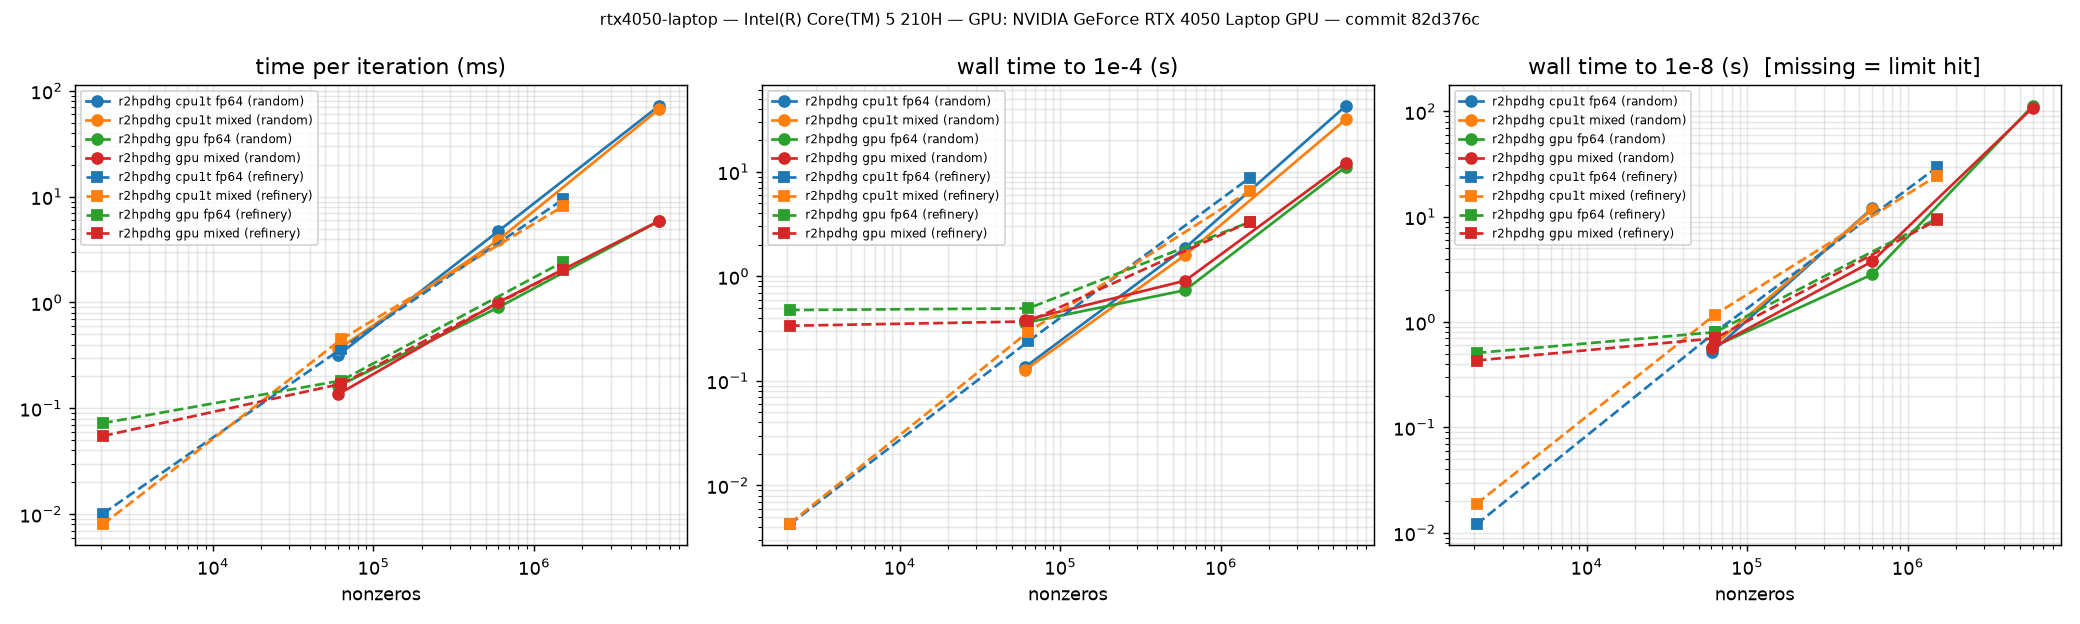

Source data for this figure (header and first rows):
git_hash, machine, cpu, gpu, driver, cuda, date, instance, family, rows, cols, nnz, engine, backend, threads, precision, tolerance, status, iterations, seconds, setup_seconds, ms_per_iteration, iterations_to_1e-4, seconds_to_1e-4
82d376c, rtx4050-laptop, Intel(R) Core(TM) 5 210H, NVIDIA GeForce RTX 4050 Laptop GPU, 616.6, 13.3.73, 2026-09-26T20:26:33, rand-10000-s1, random, 10000, 15000, 60024, r2hpdhg, cpu, 1, fp64, 1e-8, Optimal, 1536, 0.5170, 0.0314, 0.3161, 384, 0.1347
82d376c, rtx4050-laptop, Intel(R) Core(TM) 5 210H, NVIDIA GeForce RTX 4050 Laptop GPU, 616.6, 13.3.73, 2026-09-26T20:26:33, rand-10000-s1, random, 10000, 15000, 60024, r2hpdhg, cpu, 1, mixed, 1e-8, Optimal, 1536, 0.5805, 0.0279, 0.3598, 384, 0.1262
82d376c, rtx4050-laptop, Intel(R) Core(TM) 5 210H, NVIDIA GeForce RTX 4050 Laptop GPU, 616.6, 13.3.73, 2026-09-26T20:26:33, rand-10000-s1, random, 10000, 15000, 60024, r2hpdhg, gpu, , fp64, 1e-8, Optimal, 1536, 0.5712, 0.3230, 0.1616, 384, 0.3579
82d376c, rtx4050-laptop, Intel(R) Core(TM) 5 210H, NVIDIA GeForce RTX 4050 Laptop GPU, 616.6, 13.3.73, 2026-09-26T20:26:33, rand-10000-s1, random, 10000, 15000, 60024, r2hpdhg, gpu, , mixed, 1e-8, Optimal, 1536, 0.5624, 0.3545, 0.1353, 384, 0.3802
82d376c, rtx4050-laptop, Intel(R) Core(TM) 5 210H, NVIDIA GeForce RTX 4050 Laptop GPU, 616.6, 13.3.73, 2026-09-26T20:26:33, rand-100000-s1, random, 100000, 150000, 600228, r2hpdhg, cpu, 1, fp64, 1e-8, Optimal, 2496, 12.03, 0.2223, 4.73, 448, 1.876
82d376c, rtx4050-laptop, Intel(R) Core(TM) 5 210H, NVIDIA GeForce RTX 4050 Laptop GPU, 616.6, 13.3.73, 2026-09-26T20:26:33, rand-100000-s1, random, 100000, 150000, 600228, r2hpdhg, cpu, 1, mixed, 1e-8, Optimal, 2944, 11.74, 0.2626, 3.899, 448, 1.599
82d376c, rtx4050-laptop, Intel(R) Core(TM) 5 210H, NVIDIA GeForce RTX 4050 Laptop GPU, 616.6, 13.3.73, 2026-09-26T20:26:33, rand-100000-s1, random, 100000, 150000, 600228, r2hpdhg, gpu, , fp64, 1e-8, Optimal, 2496, 2.833, 0.5899, 0.8986, 448, 0.7379
82d376c, rtx4050-laptop, Intel(R) Core(TM) 5 210H, NVIDIA GeForce RTX 4050 Laptop GPU, 616.6, 13.3.73, 2026-09-26T20:26:33, rand-100000-s1, random, 100000, 150000, 600228, r2hpdhg, gpu, , mixed, 1e-8, Optimal, 2944, 3.767, 0.8007, 1.008, 448, 0.9092
82d376c, rtx4050-laptop, Intel(R) Core(TM) 5 210H, NVIDIA GeForce RTX 4050 Laptop GPU, 616.6, 13.3.73, 2026-09-26T20:26:33, rand-1000000-s1, random, 1000000, 1500000, 6002453, r2hpdhg, cpu, 1, fp64, 1e-8, TimeLimit, 8576, 629.2, 10.9, 72.1, 448, 42.71
82d376c, rtx4050-laptop, Intel(R) Core(TM) 5 210H, NVIDIA GeForce RTX 4050 Laptop GPU, 616.6, 13.3.73, 2026-09-26T20:26:33, rand-1000000-s1, random, 1000000, 1500000, 6002453, r2hpdhg, cpu, 1, mixed, 1e-8, TimeLimit, 9216, 628.5, 10.09, 67.1, 448, 31.74
82d376c, rtx4050-laptop, Intel(R) Core(TM) 5 210H, NVIDIA GeForce RTX 4050 Laptop GPU, 616.6, 13.3.73, 2026-09-26T20:26:33, rand-1000000-s1, random, 1000000, 1500000, 6002453, r2hpdhg, gpu, , fp64, 1e-8, Optimal, 17600, 113, 9.591, 5.873, 448, 11.2
82d376c, rtx4050-laptop, Intel(R) Core(TM) 5 210H, NVIDIA GeForce RTX 4050 Laptop GPU, 616.6, 13.3.73, 2026-09-26T20:26:33, rand-1000000-s1, random, 1000000, 1500000, 6002453, r2hpdhg, gpu, , mixed, 1e-8, Optimal, 16576, 108.6, 10.92, 5.891, 448, 12.25
82d376c, rtx4050-laptop, Intel(R) Core(TM) 5 210H, NVIDIA GeForce RTX 4050 Laptop GPU, 616.6, 13.3.73, 2026-09-26T20:26:33, refinery-T12-s1, refinery, 588, 708, 2065, r2hpdhg, cpu, 1, fp64, 1e-8, Optimal, 1088, 0.0120, 0.0010, 0.0101, 640, 0.004237
82d376c, rtx4050-laptop, Intel(R) Core(TM) 5 210H, NVIDIA GeForce RTX 4050 Laptop GPU, 616.6, 13.3.73, 2026-09-26T20:26:33, refinery-T12-s1, refinery, 588, 708, 2065, r2hpdhg, cpu, 1, mixed, 1e-8, Optimal, 2240, 0.0188, 0.0009, 0.0080, 640, 0.004322
82d376c, rtx4050-laptop, Intel(R) Core(TM) 5 210H, NVIDIA GeForce RTX 4050 Laptop GPU, 616.6, 13.3.73, 2026-09-26T20:26:33, refinery-T12-s1, refinery, 588, 708, 2065, r2hpdhg, gpu, , fp64, 1e-8, Optimal, 1088, 0.5095, 0.4306, 0.0725, 640, 0.476
82d376c, rtx4050-laptop, Intel(R) Core(TM) 5 210H, NVIDIA GeForce RTX 4050 Laptop GPU, 616.6, 13.3.73, 2026-09-26T20:26:33, refinery-T12-s1, refinery, 588, 708, 2065, r2hpdhg, gpu, , mixed, 1e-8, Optimal, 2368, 0.4319, 0.3020, 0.0548, 640, 0.3366
82d376c, rtx4050-laptop, Intel(R) Core(TM) 5 210H, NVIDIA GeForce RTX 4050 Laptop GPU, 616.6, 13.3.73, 2026-09-26T20:26:33, refinery-T365-s1, refinery, 17885, 21535, 63134, r2hpdhg, cpu, 1, fp64, 1e-8, Optimal, 1984, 0.8006, 0.0743, 0.3661, 640, 0.2383
82d376c, rtx4050-laptop, Intel(R) Core(TM) 5 210H, NVIDIA GeForce RTX 4050 Laptop GPU, 616.6, 13.3.73, 2026-09-26T20:26:33, refinery-T365-s1, refinery, 17885, 21535, 63134, r2hpdhg, cpu, 1, mixed, 1e-8, Optimal, 2432, 1.179, 0.0851, 0.4496, 640, 0.2941
82d376c, rtx4050-laptop, Intel(R) Core(TM) 5 210H, NVIDIA GeForce RTX 4050 Laptop GPU, 616.6, 13.3.73, 2026-09-26T20:26:33, refinery-T365-s1, refinery, 17885, 21535, 63134, r2hpdhg, gpu, , fp64, 1e-8, Optimal, 1984, 0.8018, 0.4386, 0.1831, 640, 0.4934
82d376c, rtx4050-laptop, Intel(R) Core(TM) 5 210H, NVIDIA GeForce RTX 4050 Laptop GPU, 616.6, 13.3.73, 2026-09-26T20:26:33, refinery-T365-s1, refinery, 17885, 21535, 63134, r2hpdhg, gpu, , mixed, 1e-8, Optimal, 2240, 0.7018, 0.3202, 0.1704, 640, 0.3702
82d376c, rtx4050-laptop, Intel(R) Core(TM) 5 210H, NVIDIA GeForce RTX 4050 Laptop GPU, 616.6, 13.3.73, 2026-09-26T20:26:33, refinery-T8760-s1, refinery, 429240, 516840, 1515469, r2hpdhg, cpu, 1, fp64, 1e-8, Optimal, 2880, 29.37, 2.283, 9.406, 704, 8.779
82d376c, rtx4050-laptop, Intel(R) Core(TM) 5 210H, NVIDIA GeForce RTX 4050 Laptop GPU, 616.6, 13.3.73, 2026-09-26T20:26:33, refinery-T8760-s1, refinery, 429240, 516840, 1515469, r2hpdhg, cpu, 1, mixed, 1e-8, Optimal, 2752, 24.45, 2.124, 8.112, 704, 6.576
82d376c, rtx4050-laptop, Intel(R) Core(TM) 5 210H, NVIDIA GeForce RTX 4050 Laptop GPU, 616.6, 13.3.73, 2026-09-26T20:26:33, refinery-T8760-s1, refinery, 429240, 516840, 1515469, r2hpdhg, gpu, , fp64, 1e-8, Optimal, 2880, 9.576, 2.609, 2.419, 704, 3.311
82d376c, rtx4050-laptop, Intel(R) Core(TM) 5 210H, NVIDIA GeForce RTX 4050 Laptop GPU, 616.6, 13.3.73, 2026-09-26T20:26:33, refinery-T8760-s1, refinery, 429240, 516840, 1515469, r2hpdhg, gpu, , mixed, 1e-8, Optimal, 3136, 9.256, 2.855, 2.041, 704, 3.324
